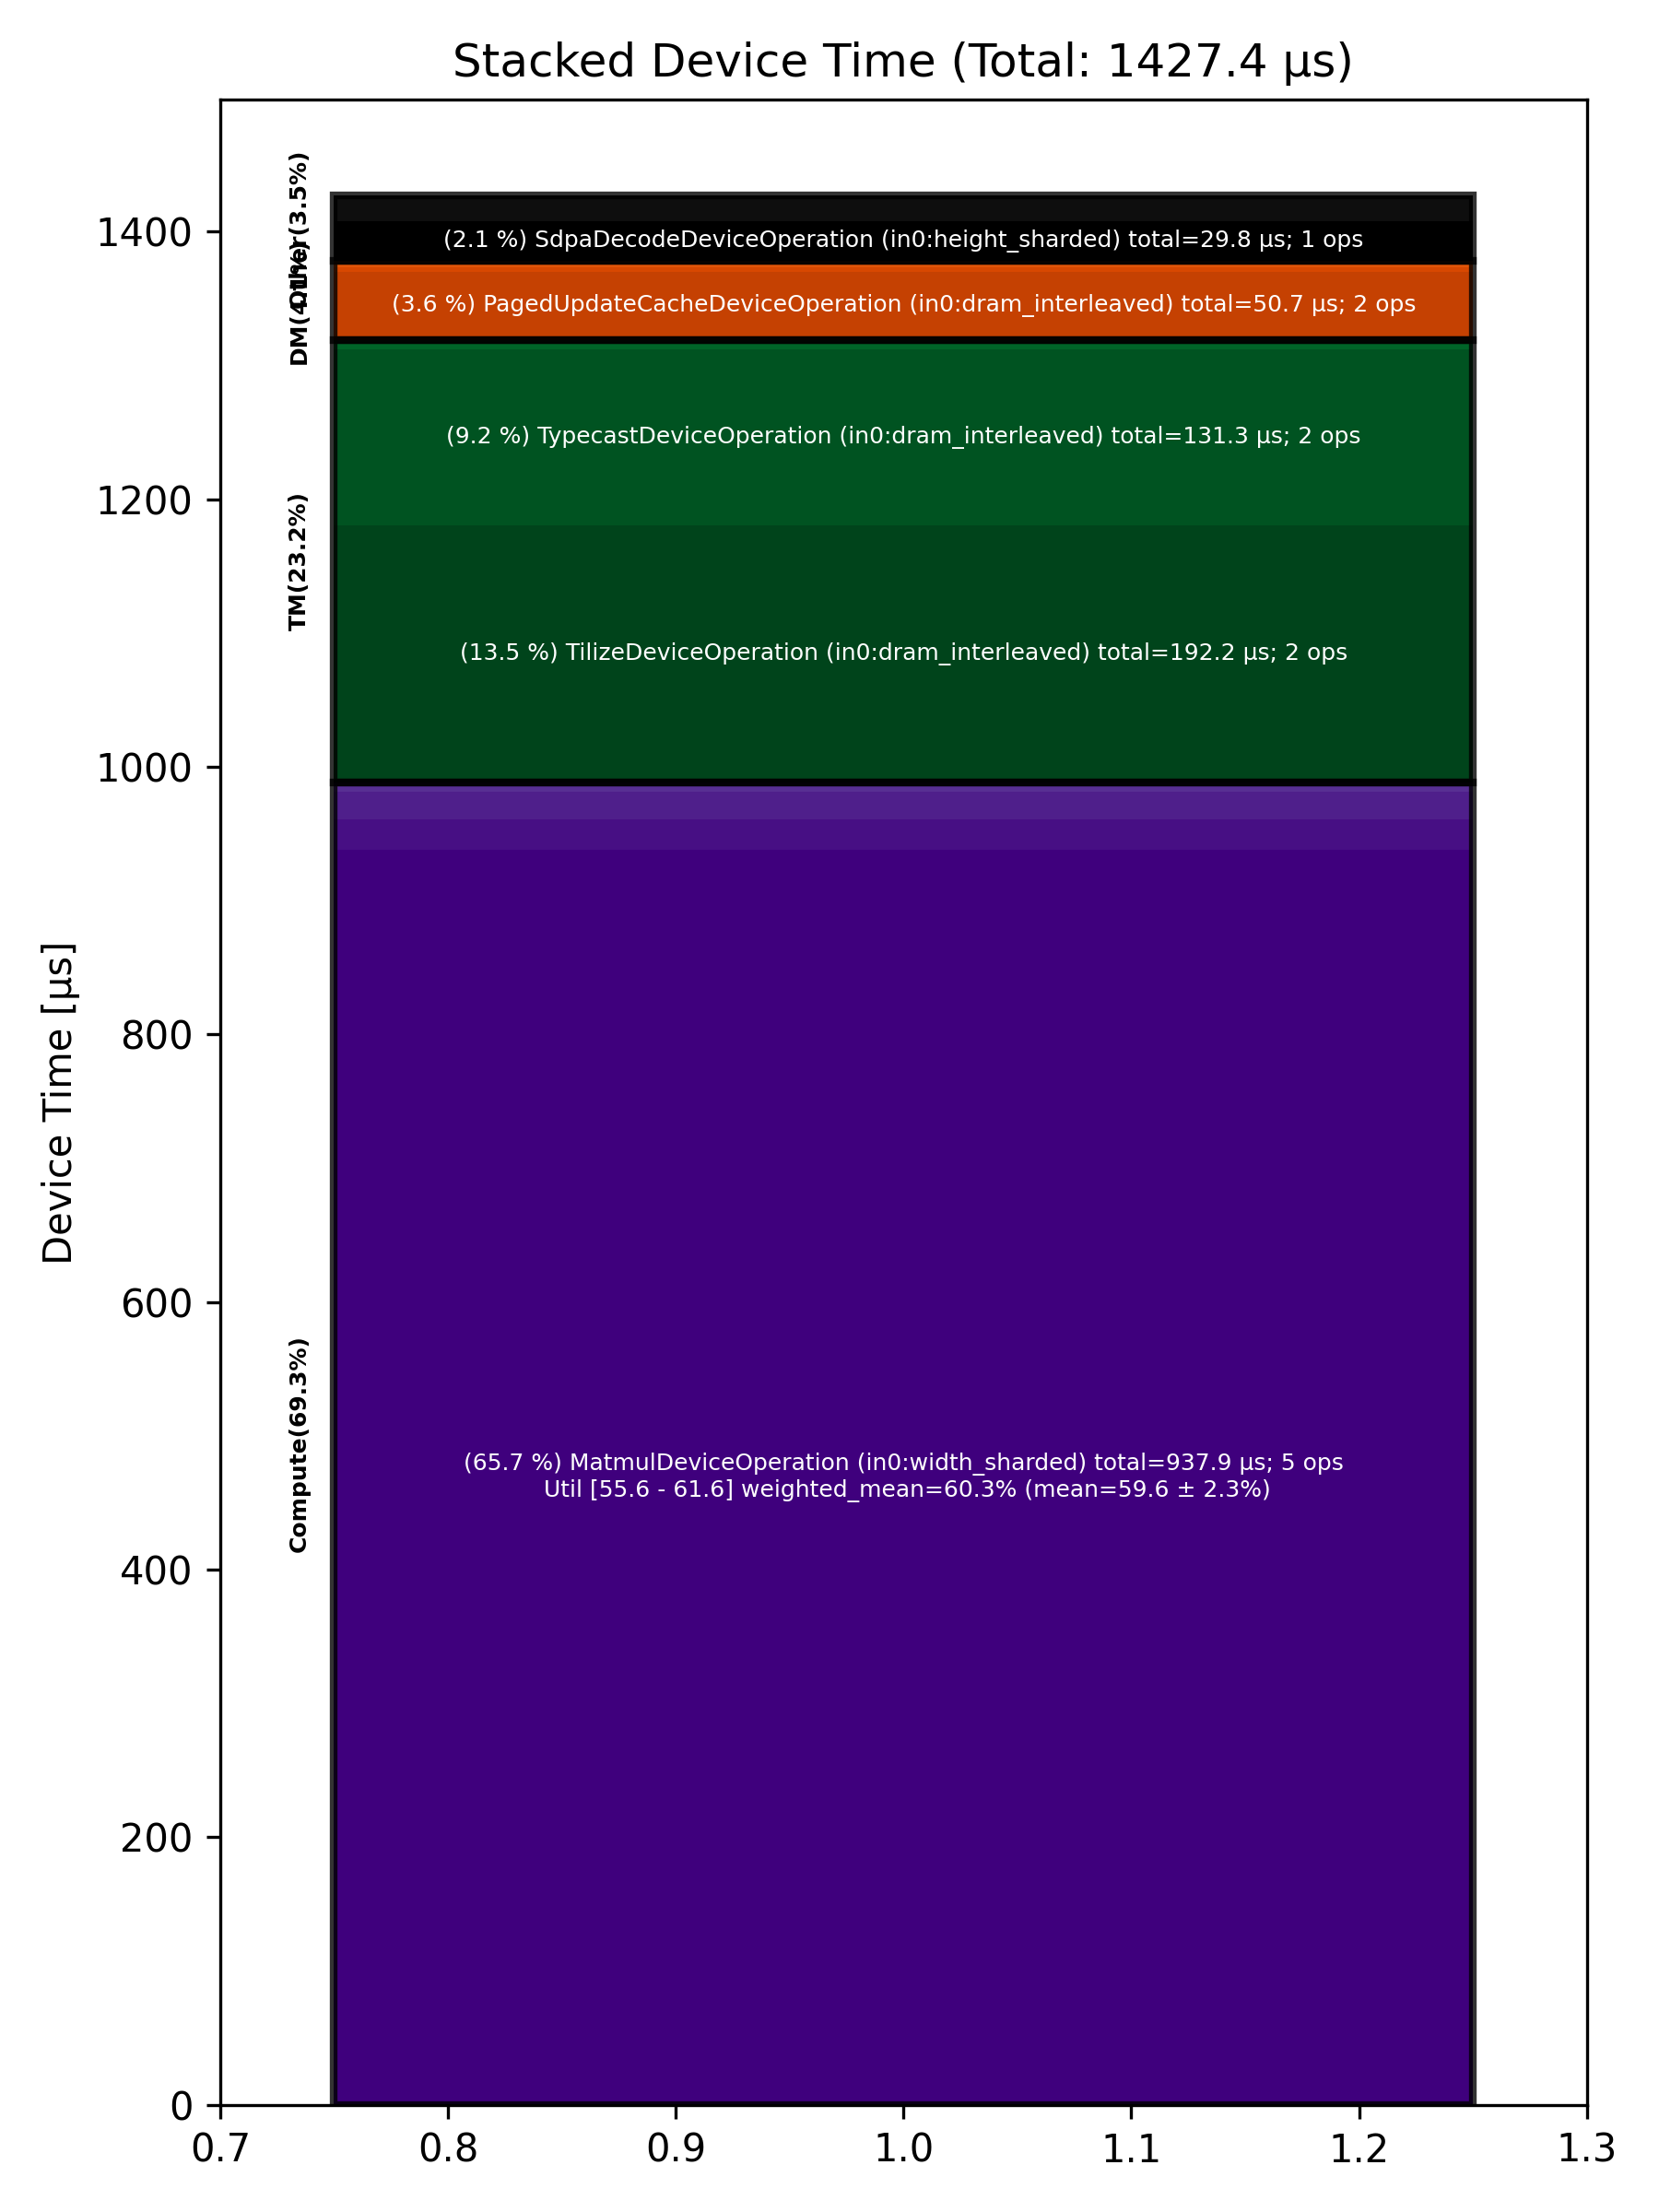

The file beside this chart, header and first rows:
Total % [%], Op Code, Device Time Sum [μs], Op Count, Op Category, Min FLOPs [%], Max FLOPs [%], Mean FLOPs [%], Std FLOPs [%], Weighted Mean FLOPs [%]
65.71, MatmulDeviceOperation (in0:width_sharded…, 937.9, 5, Compute, 55.58, 61.62, 59.65, 2.35, 60.34
13.46, TilizeDeviceOperation (in0:dram_interlea…, 192.2, 2, TM, , , , , 
9.20, TypecastDeviceOperation (in0:dram_interl…, 131.3, 2, TM, , , , , 
3.55, PagedUpdateCacheDeviceOperation (in0:dra…, 50.71, 2, DM, , , , , 
2.09, SdpaDecodeDeviceOperation (in0:height_sh…, 29.77, 1, Other, , , , , 
1.60, LayerNormDeviceOperation (in0:width_shar…, 22.80, 2, Compute, , , , , 
1.44, BinaryNgDeviceOperation (in0:width_shard…, 20.54, 3, Compute, , , , , 
1.38, NLPCreateQKVHeadsDecodeDeviceOperation (…, 19.64, 1, Other, , , , , 
0.52, RotaryEmbeddingLlamaDeviceOperation (in0…, 7.46, 2, Compute, , , , , 
0.49, NLPConcatHeadsDecodeDeviceOperation (in0…, 7.02, 1, TM, , , , , 
0.26, ReshardDeviceOperation (in0:width_sharde…, 3.69, 2, DM, , , , , 
0.16, ShardedToInterleavedDeviceOperation (in0…, 2.28, 1, DM, , , , , 
0.15, InterleavedToShardedDeviceOperation (in0…, 2.09, 1, DM, , , , , 
